Run: headless pygame with SDL's dummy video driver; simulated clock (each Clock.tick advances the game by its frame time, no real sleeping); random seed 0; keys injected as events and as key.get_pressed() state; no mouse input.
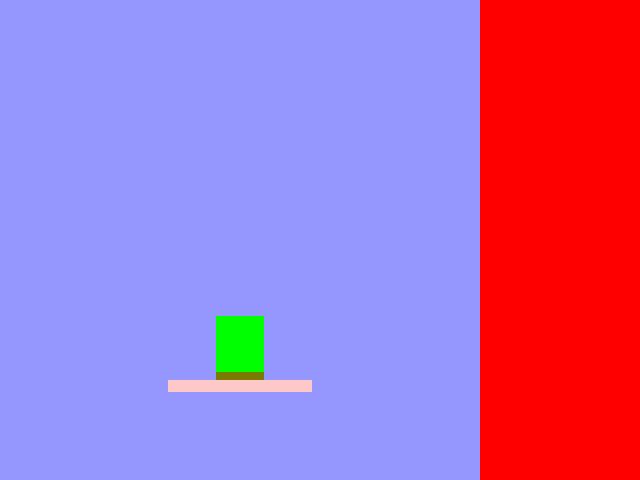
Frame 1 of 4 · flips 1–60 · no input
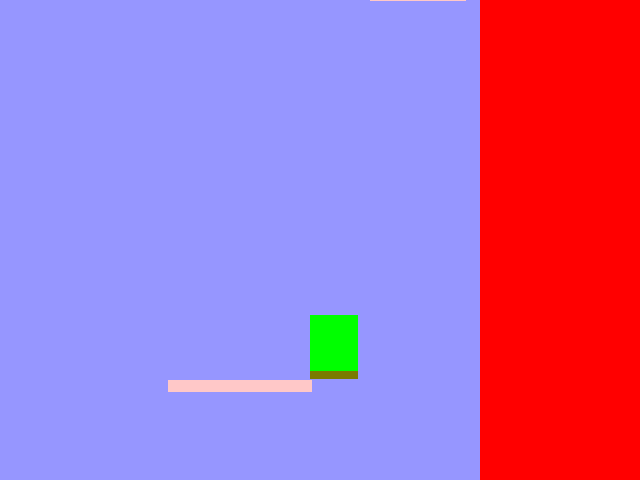
Frame 2 of 4 · flips 61–180 · tapped SPACE, RETURN · held RIGHT (→), D
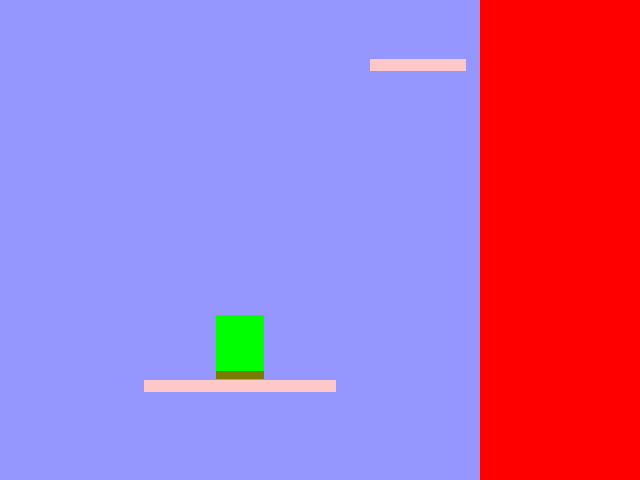
Frame 3 of 4 · flips 181–300 · held DOWN (↓), S
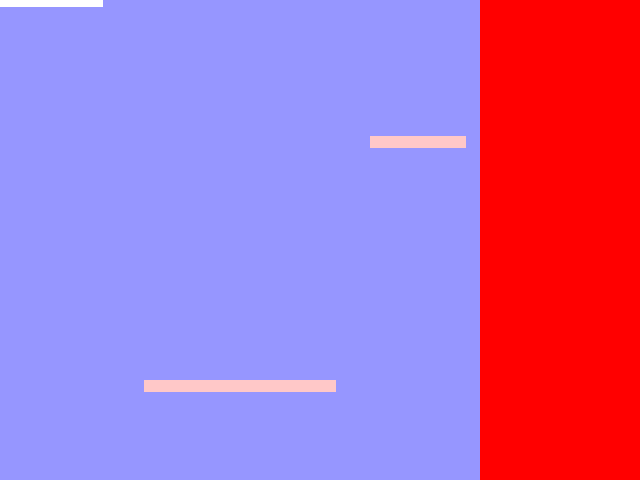
Frame 4 of 4 · flips 301–420 · held LEFT (←), A, UP (↑), W

The pygame program that drew these frames:

import pygame
import random
import math

scridth = 640
screight = 480

screen = pygame.display.set_mode((scridth, screight))

running = True
clock = pygame.time.Clock()
deltaTime = 0.1

clouds = []
class cloud:
    def __init__(self, guaranteedPink, pinkGoal):
        self.width = 48*random.randint(2,4)
        print(f"Cloud size: {self.width}")
        self.pink = False
        self.guaranteedPink = guaranteedPink
        if guaranteedPink or random.randint(1,7) == 1:
            self.pink = True

        self.goalPos = 0
        if self.pink:
            self.goalPos = pinkGoal

        self.x = random.randint(int(0-self.width/2),int(screight-self.width/2))
        self.y = -30
        if guaranteedPink:
            self.x = screight/2-self.width/2
            self.y = pinkGoal

        self.speedMult = random.randint(90,110)/100
        if self.pink:
            self.speedMult = random.randint(290,310)/100
        
        self.hitbox = pygame.Rect(self.x,self.y,self.width,12)
        self.playerLanded = False
        if guaranteedPink:
            self.cloudLife = 222
        else:
            self.cloudLife = 10
clouds.append(cloud(True, 380))
cloudCooldown = 0

scoreBG = pygame.Rect(screight,0,scridth-screight,screight)

speed = 100
score = 0
scoreTick = 0
gravity = 10
slippery = 0.9

pressedKeys = {"left":False, "right":False, "up":False, "space":False}

class playerClass:
    def __init__(self):
        self.maxHealth = 3
        self.health = self.maxHealth
        self.jumpHeight = 500
        self.horSpeed = 25
        self.height = 64
        self.width = 48
        self.x = screight/2-self.width/2
        self.y = screight/2
        self.bounds = pygame.Rect(self.x,self.y, self.width, self.height)
        self.feet = pygame.Rect(self.x,self.y+self.height-8, self.width, 8)
        self.yVelocity = 0
        self.xVelocity = 0
        self.coyote = 0

    def updateHitboxes(self):
        self.bounds = pygame.Rect(self.x,self.y,48, self.height)
        self.feet = pygame.Rect(self.x,self.y+self.height-8, 48, 8)

    def goToStart(self):
        global clouds
        global cloud
        clouds.append(cloud(True, 380))
        self.x = screight/2-self.width/2
        self.y = screight/2
        self.updateHitboxes()
        self.yVelocity = 0
        self.xVelocity = 0
        self.coyote = 0
        self.health -= 1
        print("Ow! My leg!")

    def checkCollisionWithClouds(self, cloud):
        self.y += 1
        self.updateHitboxes()
        collision = self.feet.colliderect(cloud.hitbox)
        if collision:
            self.y -= 1
            self.updateHitboxes()
            if self.yVelocity > 0:
                if cloud.pink and cloud.cloudLife > 0:
                    self.y -= 1
                self.yVelocity = 0
                self.coyote = 0.5
                return True
        self.y -= 1

    def movement(self, clouds):
        global gravity
        for nimbus in clouds:
            if self.checkCollisionWithClouds(nimbus):
                break
        else:
            self.yVelocity += gravity*deltaTime
            self.y += self.yVelocity

        if pressedKeys["left"]:
            self.xVelocity -= self.horSpeed * deltaTime
        if pressedKeys["right"]:
            self.xVelocity += self.horSpeed * deltaTime
        self.xVelocity = self.xVelocity * slippery
        self.x += self.xVelocity

    def jumpies(self):
        if self.coyote > 0:
            self.coyote -= 1*deltaTime
    
        if pressedKeys["space"] or pressedKeys["up"]:
            if self.coyote > 0:
                self.yVelocity = self.jumpHeight * deltaTime * -1
                self.coyote = 0
                print("jumpies!")

    def theBoundsThatBindUs(self):
        global running
        if self.y > screight+50:
            self.goToStart()
            if self.health == 0:
                running = False
        if self.x < 0-self.width/2:
            self.x = 0-self.width/2
        if self.x > screight-self.width/2:
            self.x = screight-self.width/2

player = playerClass()


def TICK_CLOUD():
    global clouds
    global cloudCooldown
    global speed
    global player
    choppingCloud = []

    if len(clouds) < 10:
        if cloudCooldown > 5:
            print("Cloud made")
            clouds.append(cloud(False,random.randint(int(screight/2),screight-48)))
            cloudCooldown = 0
        else:
            cloudCooldown += random.randint(1,3)*deltaTime
    for nimbus in clouds:
        if nimbus.pink and nimbus.y >= nimbus.goalPos and nimbus.cloudLife > 0:
            nimbus.y = nimbus.goalPos
            nimbus.cloudLife -= 1 * deltaTime
            if nimbus.cloudLife <= 0:
                nimbus.speedMult += 2
        else:
            nimbus.y += speed/10*deltaTime*nimbus.speedMult
        

        nimbus.hitbox = pygame.Rect(nimbus.x,nimbus.y-2,nimbus.width,12)
        if nimbus.hitbox.colliderect(player.feet) and nimbus.pink and nimbus.y >= nimbus.goalPos:
            if nimbus.guaranteedPink:
                if nimbus.cloudLife > 20:
                    nimbus.cloudLife = 20
            else:
                if nimbus.cloudLife > 3:
                    nimbus.cloudLife = 3

        # Visual
        colour = (255,255,255)
        if nimbus.pink:
            colour = (255,200,200)
        nimbus.hitbox = pygame.Rect(nimbus.x,nimbus.y,nimbus.width,12)
        pygame.draw.rect(screen, colour, nimbus.hitbox)

        # Deletion
        if nimbus.y > 510:
            choppingCloud.append(nimbus)

    if len(choppingCloud) > 0:
        for nimbus in choppingCloud:
            clouds.remove(nimbus)
            cloudCooldown += 5
        choppingCloud = []

def TICK_SCORE():
    global scoreTick
    global score
    global speed

    if scoreTick > 3:
        score += speed/(350-math.floor(speed/500))
        scoreTick = 0
        print(f"Speed: {speed}")
        print(f"Score formula: {speed}/{350-math.floor(speed/500)})")
        print(f"Score: {math.floor(score)}")
        print(f"Not Floored: {score}")
    else:
        scoreTick += 1*deltaTime

def TICK_PLAYER():
    global clouds
    player.movement(clouds)
    player.jumpies()
    player.theBoundsThatBindUs()

    player.updateHitboxes()
    pygame.draw.rect(screen, (0,255,0), player.bounds)
    pygame.draw.rect(screen, (122,122,0), player.feet)


while running:
    screen.fill((150,150,255))

    speed += 5*deltaTime
    
    TICK_PLAYER()
    TICK_CLOUD()
    TICK_SCORE()

    pygame.draw.rect(screen, (255,0,0), scoreBG)

    pygame.display.flip()
    for event in pygame.event.get():
        if event.type == pygame.QUIT:
            running = False

        if event.type == pygame.KEYDOWN:
            if event.key == pygame.K_LEFT:
                pressedKeys.update({"left":True})
            if event.key == pygame.K_RIGHT:
                pressedKeys.update({"right":True})
            if event.key == pygame.K_UP:
                pressedKeys.update({"up":True})
            if event.key == pygame.K_SPACE:
                pressedKeys.update({"space":True})
        if event.type == pygame.KEYUP:
            if event.key == pygame.K_RIGHT:
                pressedKeys.update({"right":False})
            if event.key == pygame.K_LEFT:
                pressedKeys.update({"left":False})
            if event.key == pygame.K_UP:
                pressedKeys.update({"up":False})
            if event.key == pygame.K_SPACE:
                pressedKeys.update({"space":False})
            
    deltaTime = clock.tick(60) / 1000
    deltaTime = max(0.001, min((0.1, deltaTime)))
